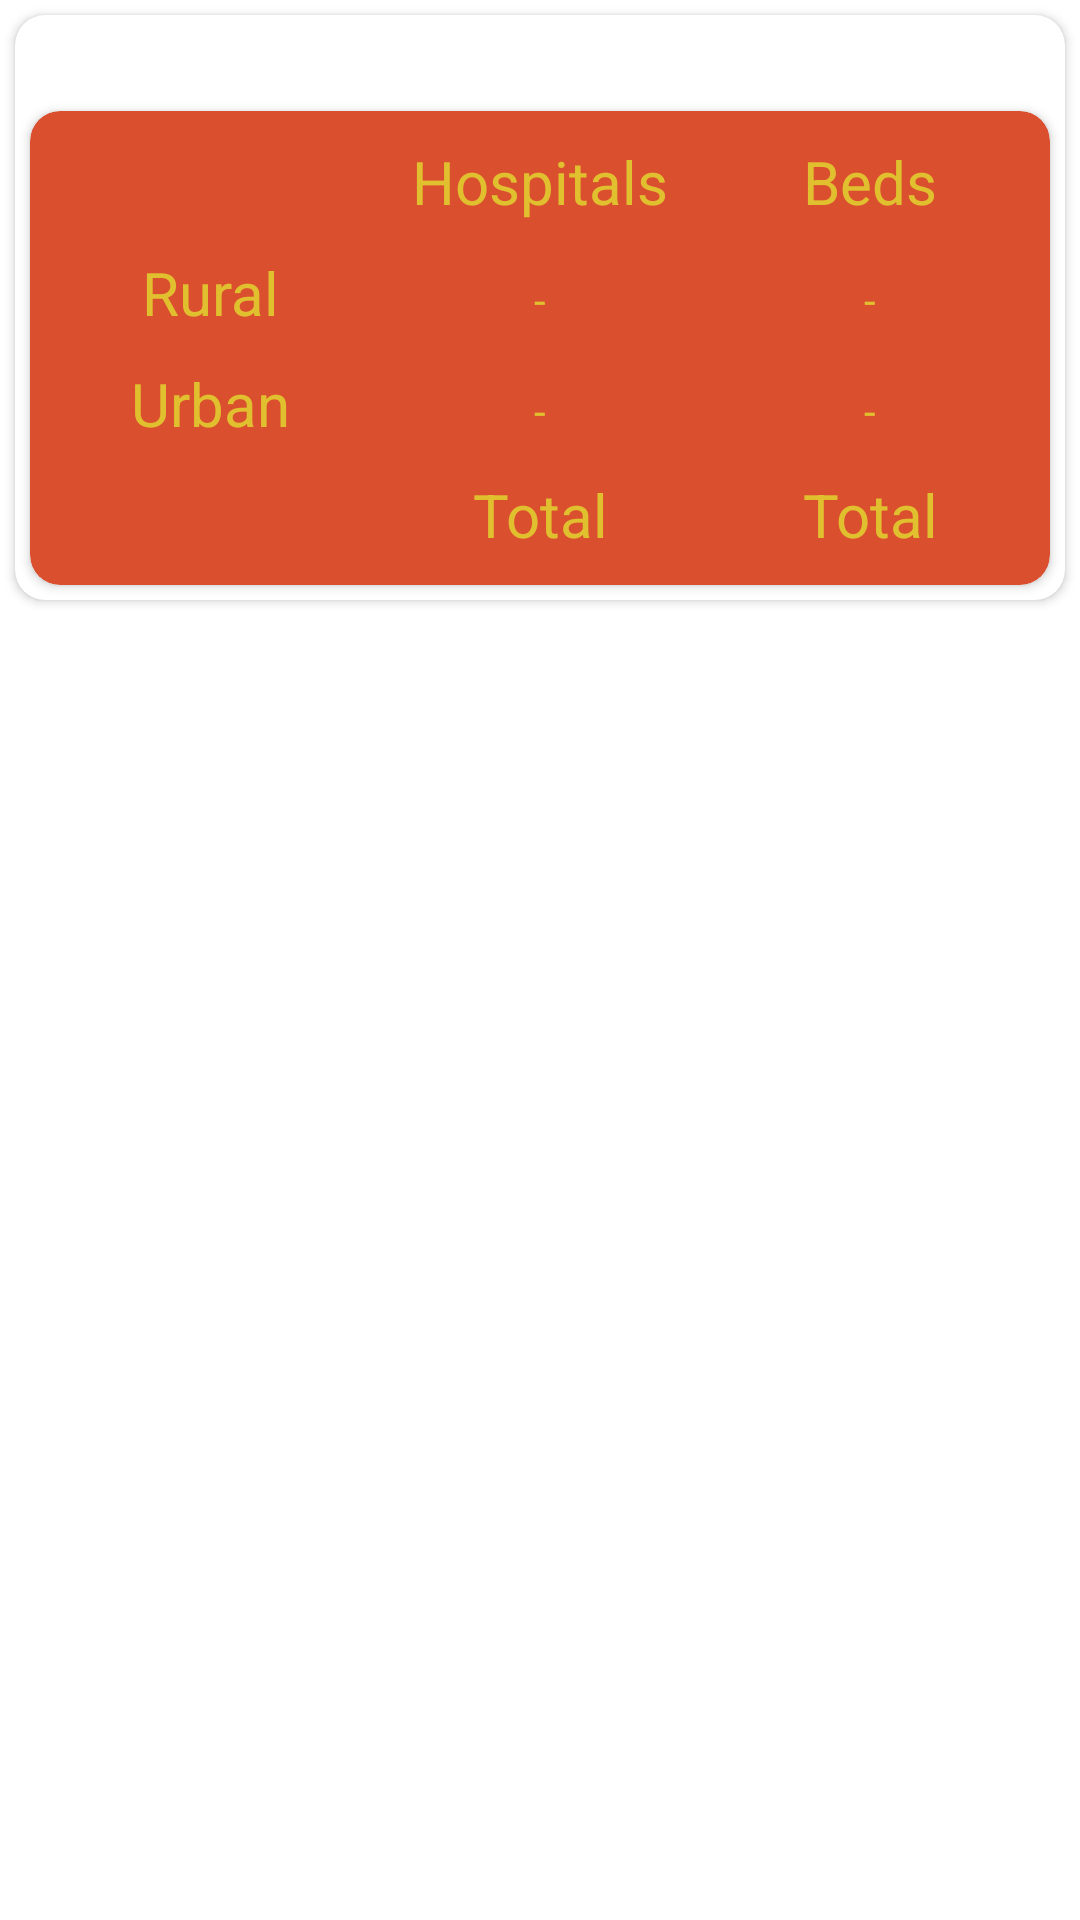

The Android layout XML behind this screen, and the referenced resources:
<!-- AndroidManifest.xml: application theme Theme.Covrutt -->
<!-- res/layout/hospital_layout.xml -->
<?xml version="1.0" encoding="utf-8"?>
<LinearLayout xmlns:android="http://schemas.android.com/apk/res/android"
    xmlns:app="http://schemas.android.com/apk/res-auto"
    android:orientation="vertical"
    android:layout_width="match_parent"
    android:layout_height="wrap_content">
    <androidx.cardview.widget.CardView
        app:cardCornerRadius="10dp"
        app:cardBackgroundColor="@color/white"
        android:layout_margin="5dp"
        android:layout_width="match_parent"
        android:layout_height="wrap_content">
        <LinearLayout
            android:orientation="vertical"
            android:layout_width="match_parent"
            android:layout_height="wrap_content">
            <TextView
                android:id="@+id/hl_state"
                android:maxLines="1"
                android:ellipsize="end"
                android:paddingHorizontal="10dp"
                android:textColor="@color/white"
                android:text="State"
                android:gravity="center"
                android:textSize="20dp"
                android:layout_width="match_parent"
                android:layout_height="wrap_content" />
            <androidx.cardview.widget.CardView
                app:cardBackgroundColor="@color/orange_1"
                app:cardCornerRadius="10dp"
                android:layout_margin="5dp"
                android:layout_width="match_parent"
                android:layout_height="wrap_content">
                <LinearLayout
                    android:layout_margin="5dp"
                    android:layout_width="match_parent"
                    android:orientation="vertical"
                    android:layout_height="wrap_content">
                    <LinearLayout
                        android:layout_width="match_parent"
                        android:layout_height="wrap_content">
                        <TextView
                            android:layout_margin="5dp"
                            android:textSize="20dp"
                            android:gravity="center"
                            android:layout_weight="1"
                            android:layout_width="0dp"
                            android:layout_height="wrap_content" />
                        <TextView
                            android:textColor="@color/yellow_1"
                            android:layout_margin="5dp"
                            android:textSize="20dp"
                            android:text="Hospitals"
                            android:gravity="center"
                            android:layout_weight="1"
                            android:layout_width="0dp"
                            android:layout_height="wrap_content" />
                        <TextView
                            android:textColor="@color/yellow_1"
                            android:layout_margin="5dp"
                            android:textSize="20dp"
                            android:text="Beds"
                            android:gravity="center"
                            android:layout_weight="1"
                            android:layout_width="0dp"
                            android:layout_height="wrap_content" />
                    </LinearLayout>
                    <LinearLayout
                        android:layout_width="match_parent"
                        android:layout_height="wrap_content">
                        <TextView
                            android:textColor="@color/yellow_1"
                            android:layout_margin="5dp"
                            android:textSize="20dp"
                            android:text="Rural"
                            android:gravity="center"
                            android:layout_weight="1"
                            android:layout_width="0dp"
                            android:layout_height="wrap_content" />
                        <TextView
                            android:id="@+id/hl_rh"
                            android:textColor="@color/yellow_1"
                            android:layout_margin="5dp"
                            android:text="-"
                            android:gravity="center"
                            android:layout_weight="1"
                            android:layout_width="0dp"
                            android:layout_height="wrap_content" />
                        <TextView
                            android:id="@+id/hl_rb"
                            android:layout_margin="5dp"
                            android:textColor="@color/yellow_1"
                            android:text="-"
                            android:gravity="center"
                            android:layout_weight="1"
                            android:layout_width="0dp"
                            android:layout_height="wrap_content" />
                    </LinearLayout>
                    <LinearLayout
                        android:layout_width="match_parent"
                        android:layout_height="wrap_content">
                        <TextView
                            android:textColor="@color/yellow_1"
                            android:layout_margin="5dp"
                            android:textSize="20dp"
                            android:text="Urban"
                            android:gravity="center"
                            android:layout_weight="1"
                            android:layout_width="0dp"
                            android:layout_height="wrap_content" />
                        <TextView
                            android:id="@+id/hl_uh"
                            android:textColor="@color/yellow_1"
                            android:layout_margin="5dp"
                            android:text="-"
                            android:gravity="center"
                            android:layout_weight="1"
                            android:layout_width="0dp"
                            android:layout_height="wrap_content" />
                        <TextView
                            android:id="@+id/hl_ub"
                            android:textColor="@color/yellow_1"
                            android:layout_margin="5dp"
                            android:text="-"
                            android:gravity="center"
                            android:layout_weight="1"
                            android:layout_width="0dp"
                            android:layout_height="wrap_content" />
                    </LinearLayout>
                    <LinearLayout
                        android:layout_width="match_parent"
                        android:layout_height="wrap_content">
                        <TextView
                            android:layout_margin="5dp"
                            android:textSize="20dp"
                            android:gravity="center"
                            android:layout_weight="1"
                            android:layout_width="0dp"
                            android:layout_height="wrap_content" />
                        <TextView
                            android:id="@+id/hl_ht"
                            android:textColor="@color/yellow_1"
                            android:layout_margin="5dp"
                            android:textSize="20dp"
                            android:text="Total"
                            android:gravity="center"
                            android:layout_weight="1"
                            android:layout_width="0dp"
                            android:layout_height="wrap_content" />
                        <TextView
                            android:id="@+id/hl_bt"
                            android:textColor="@color/yellow_1"
                            android:layout_margin="5dp"
                            android:textSize="20dp"
                            android:text="Total"
                            android:gravity="center"
                            android:layout_weight="1"
                            android:layout_width="0dp"
                            android:layout_height="wrap_content" />
                    </LinearLayout>
                </LinearLayout>

            </androidx.cardview.widget.CardView>
        </LinearLayout>
    </androidx.cardview.widget.CardView>
</LinearLayout>
<!-- resources referenced by this layout -->
<resources>
  <color name="orange_1">#DA502E</color>
  <color name="white">#FFFFFFFF</color>
  <color name="yellow_1">#E1C02F</color>
  <style name="Theme.Covrutt" parent="Theme.MaterialComponents.DayNight.DarkActionBar">
          
          <item name="colorPrimary">@color/purple_500</item>
          <item name="colorPrimaryVariant">@color/purple_700</item>
          <item name="colorOnPrimary">@color/white</item>
          
          <item name="colorSecondary">@color/teal_200</item>
          <item name="colorSecondaryVariant">@color/teal_700</item>
          <item name="colorOnSecondary">@color/black</item>
          
          <item name="android:statusBarColor" tools:targetApi="l">?attr/colorPrimaryVariant</item>
          
      </style>
  <color name="purple_500">#FF6200EE</color>
  <color name="purple_700">#FF3700B3</color>
  <color name="teal_200">#FF03DAC5</color>
  <color name="teal_700">#FF018786</color>
  <color name="black">#FF000000</color>
</resources>
